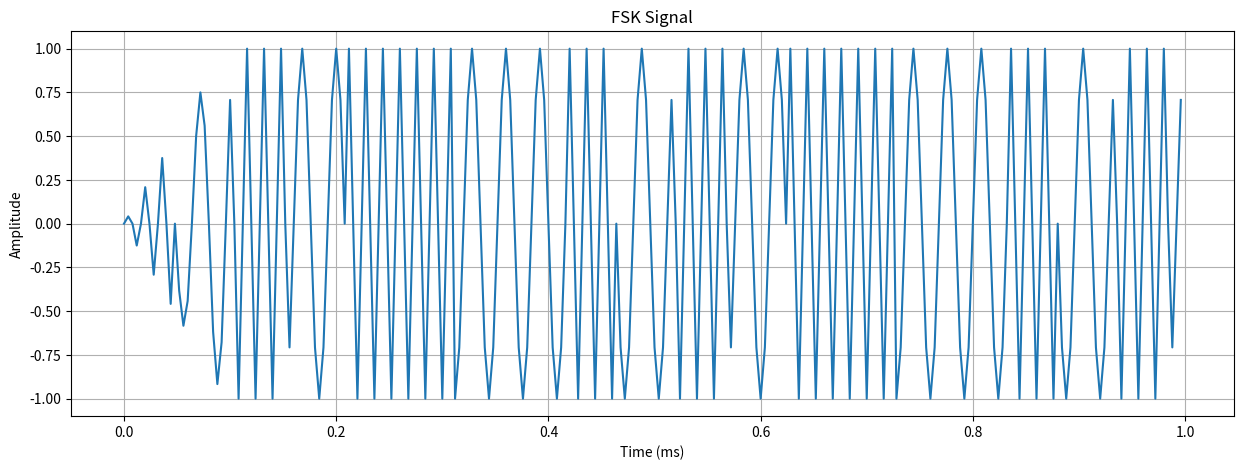

Here is the Python script that generated this plot:
import numpy as np
from scipy.io import wavfile
import matplotlib.pyplot as plt

class FSKModulator:
    def __init__(self, sample_rate=250000, f_mark=None, f_space=None, bit_duration=52e-6):
        """
        Initialize FSK modulator
        
        Args:
            sample_rate (int): Sample rate in Hz (default 250kHz as per decoder)
            f_mark (float): Frequency for mark/1 in Hz
            f_space (float): Frequency for space/0 in Hz
            bit_duration (float): Duration of each bit in seconds (default 52μs from decoder)
        """
        self.sample_rate = sample_rate
        self.f_mark = f_mark if f_mark is not None else sample_rate / 4  # Default to Fs/4
        self.f_space = f_space if f_space is not None else sample_rate / 8  # Default to Fs/8
        self.bit_duration = bit_duration
        self.samples_per_bit = int(sample_rate * bit_duration)
    
    def generate_fsk(self, bits):
        """
        Generate FSK signal for given bit sequence
        
        Args:
            bits (list): List of bits (0s and 1s)
            
        Returns:
            numpy.ndarray: FSK modulated signal
        """
        # Calculate total number of samples needed
        total_samples = len(bits) * self.samples_per_bit
        
        # Create time array
        t = np.arange(total_samples) / self.sample_rate
        
        # Initialize output signal
        signal = np.zeros_like(t)
        
        # Generate FSK signal
        for i, bit in enumerate(bits):
            start_idx = i * self.samples_per_bit
            end_idx = (i + 1) * self.samples_per_bit
            
            if bit:
                signal[start_idx:end_idx] = np.sin(2 * np.pi * self.f_mark * t[start_idx:end_idx])
            else:
                signal[start_idx:end_idx] = np.sin(2 * np.pi * self.f_space * t[start_idx:end_idx])
        
        return signal
    
    def add_ramp(self, signal, ramp_duration=100e-6):
        """
        Add ramp up and down to avoid spectral splatter
        
        Args:
            signal (numpy.ndarray): Input signal
            ramp_duration (float): Duration of ramp in seconds
            
        Returns:
            numpy.ndarray: Signal with ramps applied
        """
        ramp_samples = int(ramp_duration * self.sample_rate)
        ramp_up = np.linspace(0, 1, ramp_samples)
        ramp_down = np.linspace(1, 0, ramp_samples)
        
        # Apply ramps
        signal[:ramp_samples] *= ramp_up
        signal[-ramp_samples:] *= ramp_down
        
        return signal
    
    def save_wav(self, signal, filename, scale=0.9):
        """
        Save signal to WAV file
        
        Args:
            signal (numpy.ndarray): Signal to save
            filename (str): Output filename
            scale (float): Scale factor to prevent clipping
        """
        # Normalize and scale
        normalized = scale * signal / np.max(np.abs(signal))
        # Convert to 16-bit integers
        int16_data = (normalized * 32767).astype(np.int16)
        wavfile.write(filename, self.sample_rate, int16_data)
    
    def plot_signal(self, signal, duration=None):
        """
        Plot a portion of the signal
        
        Args:
            signal (numpy.ndarray): Signal to plot
            duration (float): Duration in seconds to plot (None for entire signal)
        """
        if duration is not None:
            samples = int(duration * self.sample_rate)
            signal = signal[:samples]
        
        t = np.arange(len(signal)) / self.sample_rate * 1000  # Convert to milliseconds
        
        plt.figure(figsize=(15, 5))
        plt.plot(t, signal)
        plt.xlabel('Time (ms)')
        plt.ylabel('Amplitude')
        plt.title('FSK Signal')
        plt.grid(True)
        plt.show()

def generate_tpms_signal(tpms_bits, f_mark=None, f_space=None):
    """
    Generate complete TPMS signal with FSK modulation
    
    Args:
        tpms_bits (list): Bits to transmit (including preamble and Manchester encoding)
        f_mark (float, optional): Mark frequency in Hz
        f_space (float, optional): Space frequency in Hz
        
    Returns:
        numpy.ndarray: Complete modulated signal
    """
    # Create modulator
    modulator = FSKModulator(f_mark=f_mark, f_space=f_space)
    
    # Generate FSK signal
    signal = modulator.generate_fsk(tpms_bits)
    
    # Add ramps to smooth transitions
    signal = modulator.add_ramp(signal)
    
    return signal, modulator

# Example usage
if __name__ == "__main__":
    # Create sample bits (you would use your encoder's output here)
    sample_bits = [1, 0, 1, 0, 1, 1, 0, 0] * 4  # Just an example pattern
    
    # Generate signal
    signal, modulator = generate_tpms_signal(sample_bits)
    
    # Plot first 1ms of signal
    modulator.plot_signal(signal, duration=0.001)
    
    # Save to WAV file
    modulator.save_wav(signal, "sample.wav")